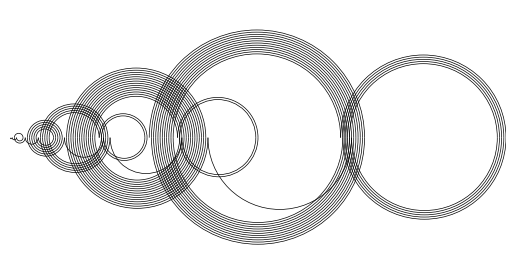

The script that saved this image:
import matplotlib
matplotlib.use('Agg')
import matplotlib.pyplot as plt
from matplotlib import patches

def recaman(n):
  nums = []
  curr = 0
  for i in range(n):
    back = curr - i
    forward = curr + i
    if back > 0 and back not in nums:
      nums.append(back)
      curr = back
    else:
      nums.append(forward)
      curr = forward
  return nums


n = 100
# generate sequence
nums = recaman(n)

# fill centers and d(iameter)s lists for drawing arcs
centers = []
ds = []
start = nums[0]
for end in nums[1:]:
  centers.append((start + end) / 2)
  ds.append(end - start)
  start = end


fig, ax = plt.subplots()

# draw arcs
for c, d in zip(centers, ds):
  lw = 0.5
  arc = patches.Arc((c, 0), d, d, theta1=180, theta2=0, linewidth=lw)
  ax.add_patch(arc)

ax.set_frame_on(False)
ax.get_yaxis().set_visible(False)
ax.get_xaxis().set_visible(False)

v_buffer = 10
plt.xlim(0, max(nums))
plt.ylim(-1 * (max(ds) / 2 + v_buffer), max(ds) / 2 + v_buffer)

plt.gca().set_aspect('equal', adjustable='box')



fig.savefig('fig.png', bbox_inches='tight', dpi=1000)